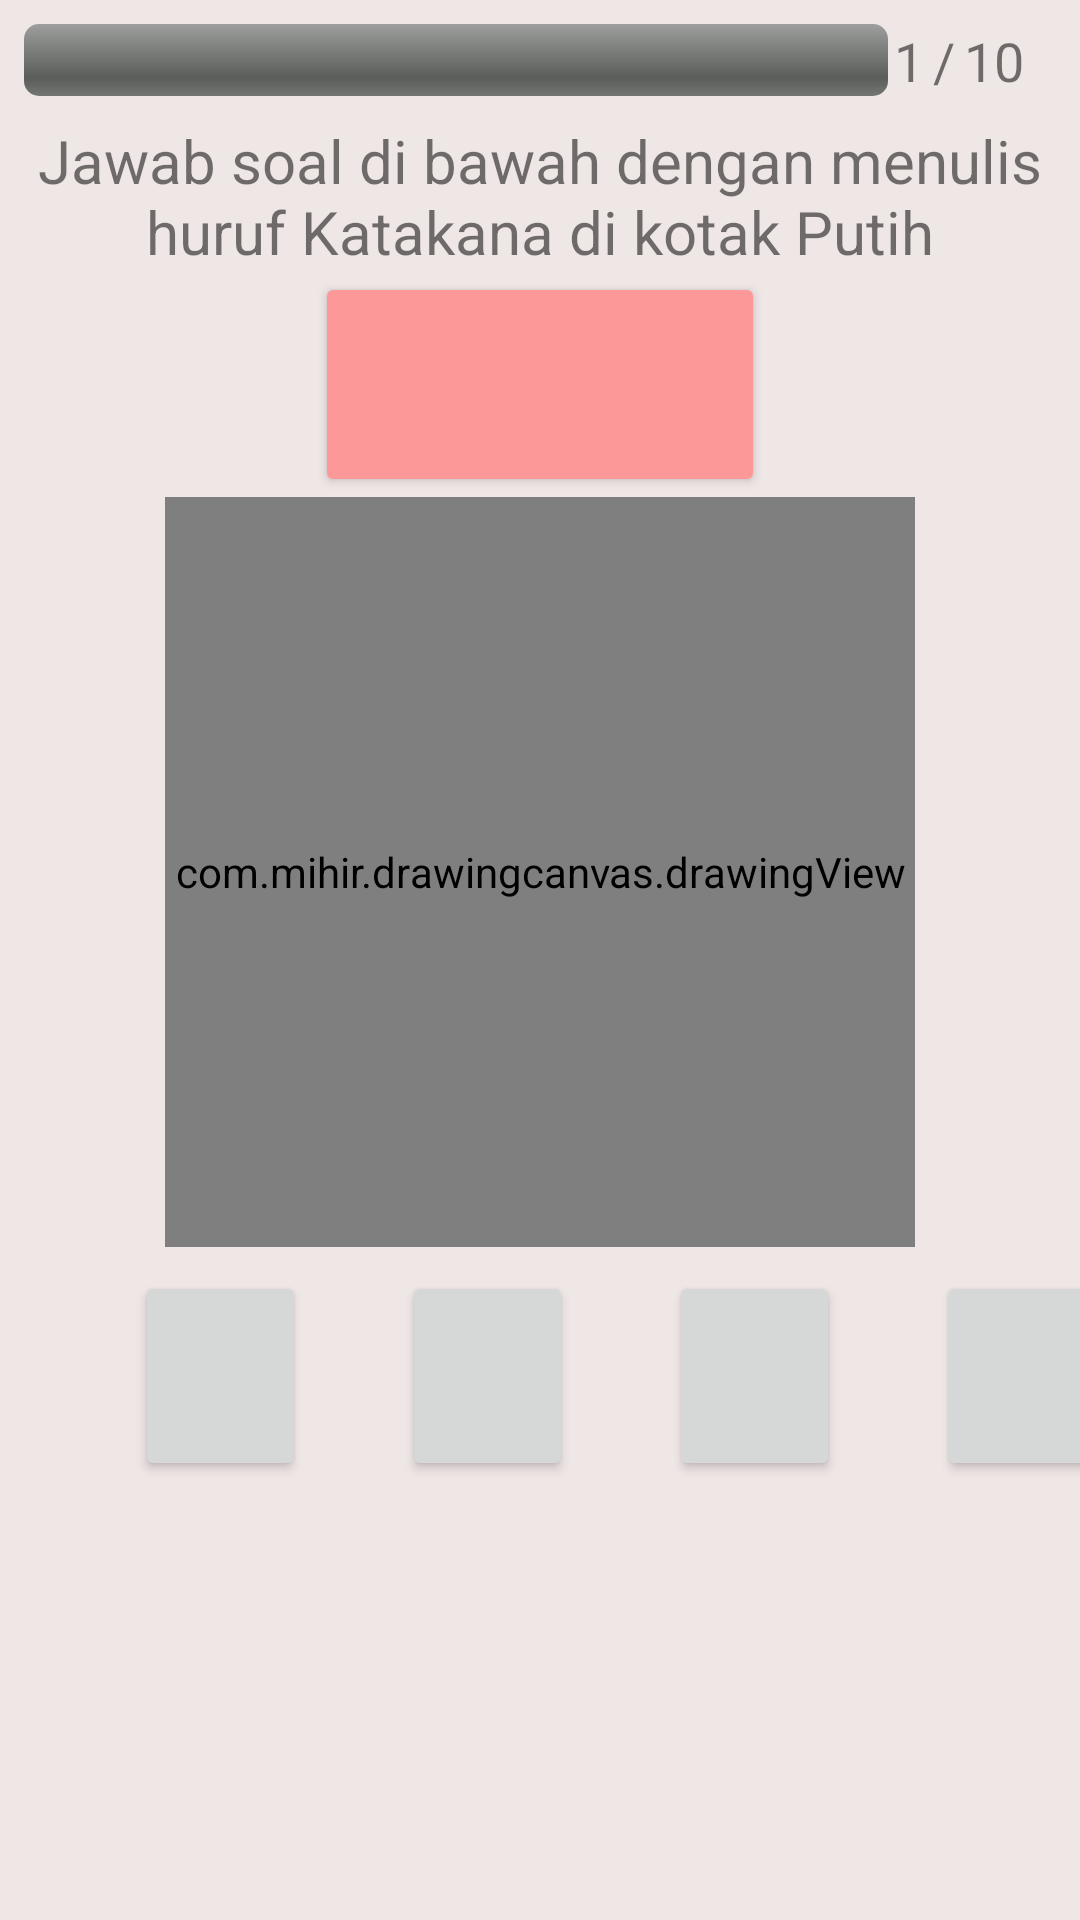

This screen was rendered from an Android layout file. Write that file and the resources it references.
<!-- AndroidManifest.xml: application theme Theme.Katakana_Writing -->
<!-- res/layout/activity_writing_test.xml -->
<?xml version="1.0" encoding="utf-8"?>
<androidx.constraintlayout.widget.ConstraintLayout xmlns:android="http://schemas.android.com/apk/res/android"
    xmlns:app="http://schemas.android.com/apk/res-auto"
    xmlns:tools="http://schemas.android.com/tools"
    android:layout_width="match_parent"
    android:layout_height="match_parent"
    android:background="#EFE6E6"
    tools:context=".WritingTestActivity">

    <Button
        android:id="@+id/buttonCheckTest"
        android:layout_width="57dp"
        android:layout_height="70dp"
        android:layout_marginStart="45dp"
        android:layout_marginTop="8dp"
        app:icon="@drawable/baseline_document_scanner_24"
        app:iconGravity="start"
        app:layout_constraintStart_toStartOf="parent"
        app:layout_constraintTop_toBottomOf="@+id/drawViewTest" />

    <Button
        android:id="@+id/buttonTrashTest"
        android:layout_width="57dp"
        android:layout_height="70dp"
        android:layout_marginStart="32dp"
        app:icon="@drawable/baseline_delete_24"
        app:layout_constraintStart_toEndOf="@+id/buttonCheckTest"
        app:layout_constraintTop_toTopOf="@+id/buttonCheckTest" />

    <Button
        android:id="@+id/buttonUndoTest"
        android:layout_width="57dp"
        android:layout_height="70dp"
        android:layout_marginStart="32dp"
        app:icon="@drawable/baseline_undo_24"
        app:layout_constraintStart_toEndOf="@+id/buttonTrashTest"
        app:layout_constraintTop_toTopOf="@+id/buttonTrashTest" />

    <Button
        android:id="@+id/buttonRedoTest"
        android:layout_width="57dp"
        android:layout_height="70dp"
        android:layout_marginStart="32dp"
        app:icon="@drawable/baseline_redo_24"
        app:layout_constraintStart_toEndOf="@+id/buttonUndoTest"
        app:layout_constraintTop_toTopOf="@+id/buttonUndoTest" />

    <com.mihir.drawingcanvas.drawingView
        android:id="@+id/drawViewTest"
        android:layout_width="250dp"
        android:layout_height="250dp"
        android:background="#FFFFFF"
        app:layout_constraintEnd_toEndOf="parent"
        app:layout_constraintStart_toStartOf="parent"
        app:layout_constraintTop_toBottomOf="@+id/buttonQuestion"></com.mihir.drawingcanvas.drawingView>

    <ProgressBar
        android:id="@+id/progressBarTest"
        style="@android:style/Widget.ProgressBar.Horizontal"
        android:layout_width="0dp"
        android:layout_height="24dp"
        android:layout_marginStart="8dp"
        android:layout_marginTop="8dp"
        android:layout_marginEnd="64dp"
        app:layout_constraintEnd_toEndOf="parent"
        app:layout_constraintStart_toStartOf="parent"
        app:layout_constraintTop_toTopOf="parent" />

    <TextView
        android:id="@+id/textQuestionNow"
        android:layout_width="wrap_content"
        android:layout_height="wrap_content"
        android:layout_marginStart="2dp"
        android:text="1"
        android:textSize="18sp"
        app:layout_constraintStart_toEndOf="@+id/progressBarTest"
        app:layout_constraintTop_toTopOf="@+id/progressBarTest" />

    <TextView
        android:id="@+id/textTotalQuestion"
        android:layout_width="wrap_content"
        android:layout_height="wrap_content"
        android:layout_marginStart="3dp"
        android:text="10"
        android:textSize="18sp"
        app:layout_constraintStart_toEndOf="@+id/textView11"
        app:layout_constraintTop_toTopOf="@+id/progressBarTest" />

    <TextView
        android:id="@+id/textView11"
        android:layout_width="wrap_content"
        android:layout_height="wrap_content"
        android:layout_marginStart="3dp"
        android:text="/"
        android:textSize="18sp"
        app:layout_constraintStart_toEndOf="@+id/textQuestionNow"
        app:layout_constraintTop_toTopOf="@+id/progressBarTest" />

    <Button
        android:id="@+id/buttonQuestion"
        android:layout_width="150dp"
        android:layout_height="75dp"
        android:backgroundTint="#FD9898"
        android:clickable="false"
        android:textSize="24sp"
        app:layout_constraintEnd_toEndOf="parent"
        app:layout_constraintStart_toStartOf="parent"
        app:layout_constraintTop_toBottomOf="@+id/textView13" />

    <TextView
        android:id="@+id/textView13"
        android:layout_width="0dp"
        android:layout_height="wrap_content"
        android:layout_marginStart="8dp"
        android:layout_marginTop="8dp"
        android:layout_marginEnd="8dp"
        android:text="Jawab soal di bawah dengan menulis huruf Katakana di kotak Putih"
        android:textAlignment="center"
        android:textSize="20sp"
        app:layout_constraintEnd_toEndOf="parent"
        app:layout_constraintStart_toStartOf="parent"
        app:layout_constraintTop_toBottomOf="@+id/progressBarTest" />
</androidx.constraintlayout.widget.ConstraintLayout>
<!-- resources referenced by this layout -->
<resources>
  <style name="Theme.Katakana_Writing" parent="Theme.MaterialComponents.DayNight.DarkActionBar">
          
          <item name="colorPrimary">@color/purple_500</item>
          <item name="colorPrimaryVariant">@color/purple_700</item>
          <item name="colorOnPrimary">@color/white</item>
          
          <item name="colorSecondary">@color/teal_200</item>
          <item name="colorSecondaryVariant">@color/teal_700</item>
          <item name="colorOnSecondary">@color/black</item>
          
          <item name="android:statusBarColor" tools:targetApi="l">?attr/colorPrimaryVariant</item>
          
      </style>
  <!-- not gathered from this repository: default colours our renderer supplied (Android Studio template values) -->
  <color name="purple_500">#FF6200EE</color>
  <color name="purple_700">#FF3700B3</color>
  <color name="teal_200">#FF03DAC5</color>
  <color name="teal_700">#FF018786</color>
  <color name="black">#FF000000</color>
  <color name="white">#FFFFFFFF</color>
</resources>
